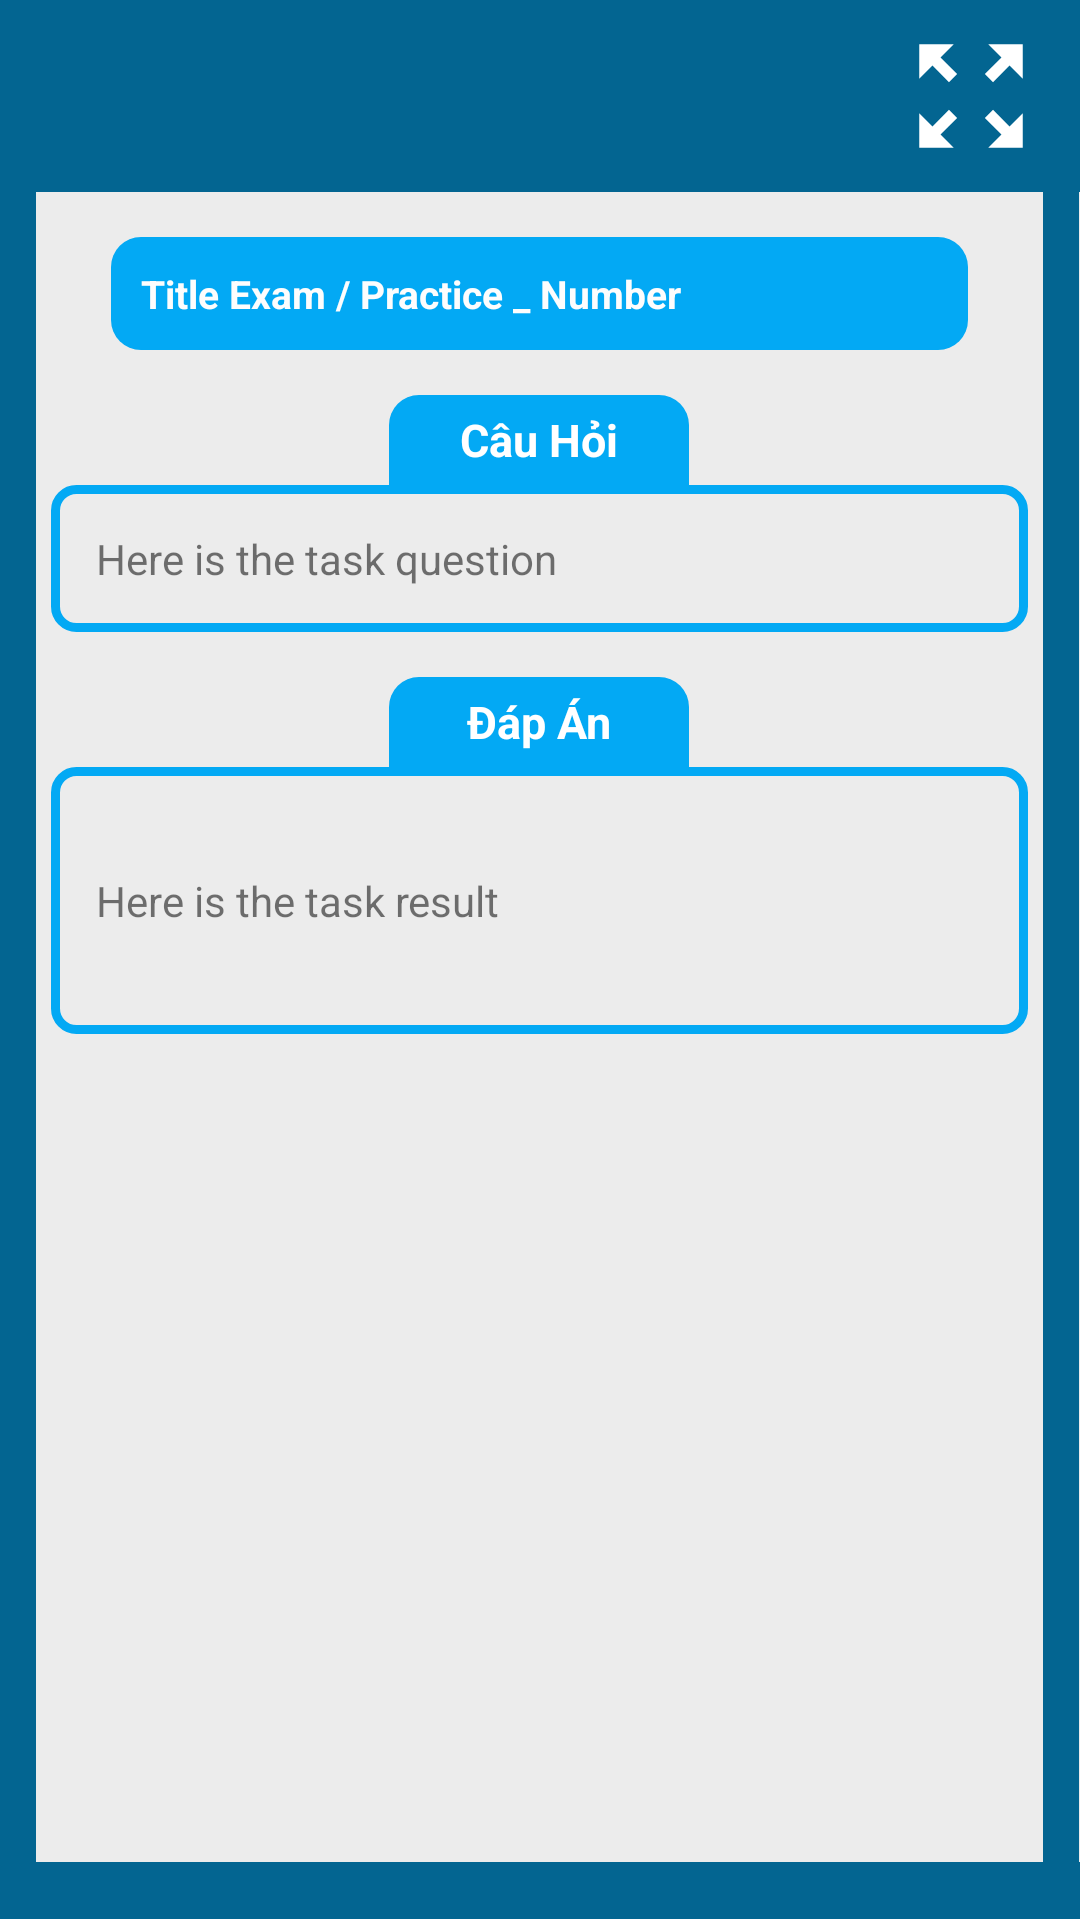

Write the Android layout XML for this screen, with the resource values it uses.
<!-- AndroidManifest.xml: application theme Theme.Giai_Bai_Tap_Hoa_Lop_8 -->
<!-- res/layout/layout_floating_widget.xml -->
<?xml version="1.0" encoding="utf-8"?>
<RelativeLayout
    xmlns:android="http://schemas.android.com/apk/res/android"
    xmlns:app="http://schemas.android.com/apk/res-auto"
    xmlns:tools="http://schemas.android.com/tools"
    android:layout_width="match_parent"
    android:layout_height="match_parent">

    <LinearLayout
        android:layout_width="match_parent"
        android:layout_height="match_parent"
        android:weightSum="10"
        android:orientation="vertical">
        <LinearLayout
            android:background="#036591"
            android:layout_width="match_parent"
            android:layout_height="0dp"
            android:weightSum="2"
            android:layout_weight="1">


            <LinearLayout
                android:padding="5dp"
                android:layout_width="0dp"
                android:layout_height="match_parent"
                android:layout_weight="1.3">



            </LinearLayout>
            <LinearLayout
                android:layout_width="0dp"
                android:layout_height="match_parent"
                android:layout_weight="0.3">
                <ImageView
                    android:id="@+id/img_cancelWidget"
                    android:src="@drawable/ic_close"
                    android:layout_width="match_parent"
                    android:layout_height="match_parent"/>

            </LinearLayout>
            <LinearLayout
                android:layout_width="0dp"
                android:layout_height="match_parent"
                android:layout_weight="0.05"/>
            <LinearLayout
                android:padding="4dp"
                android:layout_width="0dp"
                android:layout_height="match_parent"
                android:layout_weight="0.3">
                <ImageView
                    android:id="@+id/img_closeWidget"
                    android:layout_width="match_parent"
                    android:layout_height="match_parent"
                    android:src="@drawable/ic_base_zoom" />
            </LinearLayout>


        </LinearLayout>

        <LinearLayout
            android:weightSum="3"
            android:background="#ECECEC"
            android:layout_width="match_parent"
            android:layout_height="0dp"
            android:layout_weight="8.7">
            <LinearLayout
                android:layout_width="0dp"
                android:background="#036591"
                android:layout_weight="0.1"
                android:layout_height="match_parent"/>
            <LinearLayout
                android:layout_width="0dp"
                android:layout_weight="2.8"
                android:layout_height="match_parent">
                <ScrollView
                    android:layout_width="match_parent"
                    android:layout_height="wrap_content">
                    <LinearLayout
                        android:gravity="center"
                        android:layout_width="match_parent"
                        android:layout_height="wrap_content"
                        android:orientation="vertical">

                        <LinearLayout
                            android:padding="10dp"
                            android:background="@drawable/shape_corner"
                            android:layout_marginLeft="25dp"
                            android:layout_marginRight="25dp"
                            android:layout_marginTop="15dp"
                            android:layout_width="match_parent"
                            android:layout_height="wrap_content">
                            <TextView
                                android:id="@+id/txt_title"
                                android:text="Title Exam / Practice _ Number"
                                android:textStyle="bold"
                                android:textColor="#FDFDFD"
                                android:textSize="13dp"
                                android:gravity="center"
                                android:layout_width="wrap_content"
                                android:layout_height="match_parent"/>
                        </LinearLayout>

                        <LinearLayout
                            android:background="@drawable/shape_corner_top"
                            android:layout_marginTop="15dp"
                            android:layout_width="100dp"
                            android:layout_height="30dp">
                            <TextView
                                android:textSize="15dp"
                                android:text="Câu Hỏi"
                                android:gravity="center"
                                android:textColor="@color/white"
                                android:textStyle="bold"
                                android:layout_width="match_parent"
                                android:layout_height="match_parent"/>
                        </LinearLayout>
                        <LinearLayout
                            android:background="@drawable/shape_show_task_result"
                            android:layout_marginLeft="5dp"
                            android:layout_marginRight="5dp"
                            android:padding="15dp"
                            android:orientation="vertical"
                            android:layout_width="match_parent"
                            android:layout_height="wrap_content">
                            <TextView
                                android:id="@+id/txt_task_question"
                                android:gravity="center|left"
                                android:textSize="14dp"
                                android:text="Here is the task question"
                                android:layout_width="match_parent"
                                android:layout_height="wrap_content"/>

                        </LinearLayout>

                        <LinearLayout
                            android:background="@drawable/shape_corner_top"
                            android:layout_marginTop="15dp"
                            android:layout_width="100dp"
                            android:layout_height="30dp">
                            <TextView
                                android:textSize="15dp"
                                android:text="Đáp Án"
                                android:gravity="center"
                                android:textColor="@color/white"
                                android:textStyle="bold"
                                android:layout_width="match_parent"
                                android:layout_height="match_parent"/>
                        </LinearLayout>
                        <LinearLayout
                            android:background="@drawable/shape_show_task_result"
                            android:layout_marginLeft="5dp"
                            android:layout_marginRight="5dp"
                            android:padding="15dp"
                            android:orientation="vertical"
                            android:layout_width="match_parent"
                            android:layout_height="wrap_content">
                            <TextView
                                android:id="@+id/txt_task_result"
                                android:gravity="center|left"
                                android:textSize="14dp"
                                android:layout_marginTop="20dp"
                                android:layout_marginBottom="20dp"
                                android:text="Here is the task result"
                                android:layout_width="match_parent"
                                android:layout_height="wrap_content"/>

                        </LinearLayout>




                        <LinearLayout
                            android:layout_width="match_parent"
                            android:layout_height="60dp"/>


                    </LinearLayout>
                </ScrollView>

            </LinearLayout>

            <LinearLayout
                android:layout_width="0dp"
                android:background="#036591"
                android:layout_weight="0.1"
                android:layout_height="match_parent"/>
        </LinearLayout>

        <LinearLayout
            android:layout_width="match_parent"
            android:background="#036591"
            android:layout_weight="0.3"
            android:layout_height="0dp"/>

    </LinearLayout>
</RelativeLayout>
<!-- resources referenced by this layout -->
<resources>
  <!-- drawable ic_base_zoom (drawable) -->
  <vector android:height="46dp" android:tint="#FFFFFF"
      android:viewportHeight="24" android:viewportWidth="24"
      android:width="46dp" xmlns:android="http://schemas.android.com/apk/res/android">
      <path android:fillColor="@android:color/white" android:pathData="M15,3l2.3,2.3l-2.89,2.87l1.42,1.42L18.7,6.7L21,9V3H15zM3,9l2.3,-2.3l2.87,2.89l1.42,-1.42L6.7,5.3L9,3H3V9zM9,21l-2.3,-2.3l2.89,-2.87l-1.42,-1.42L5.3,17.3L3,15v6H9zM21,15l-2.3,2.3l-2.87,-2.89l-1.42,1.42l2.89,2.87L15,21h6V15z"/>
  </vector>
  <!-- drawable shape_corner (drawable) -->
  <?xml version="1.0" encoding="utf-8"?>
  <shape
      xmlns:android="http://schemas.android.com/apk/res/android">
  
      <solid android:color="#03A9F4"/>
  
      <corners android:radius="10dp" />
  </shape>
  <!-- drawable shape_corner_top (drawable) -->
  <?xml version="1.0" encoding="utf-8"?>
  <shape
      xmlns:android="http://schemas.android.com/apk/res/android">
  
      <solid android:color="#03A9F4"/>
  
      <corners android:topRightRadius="10dp"
          android:topLeftRadius="10dp"/>
  </shape>
  <!-- drawable shape_show_task_result (drawable) -->
  <?xml version="1.0" encoding="utf-8"?>
  <shape
      xmlns:android="http://schemas.android.com/apk/res/android">
  
      <stroke android:width="3dp"
          android:color="#03A9F4"/>
  
      <corners android:radius="7dp"/>
  </shape>
  <style name="Theme.Giai_Bai_Tap_Hoa_Lop_8" parent="Theme.MaterialComponents.DayNight.DarkActionBar">
          
          <item name="colorPrimary">@color/purple_500</item>
          <item name="colorPrimaryVariant">@color/purple_700</item>
          <item name="colorOnPrimary">@color/white</item>
          
          <item name="colorSecondary">@color/teal_200</item>
          <item name="colorSecondaryVariant">@color/teal_700</item>
          <item name="colorOnSecondary">@color/black</item>
          
          <item name="android:statusBarColor" tools:targetApi="l">?attr/colorPrimaryVariant</item>
          
      </style>
  <!-- not gathered from this repository: default colours our renderer supplied (Android Studio template values) -->
  <color name="purple_500">#FF6200EE</color>
  <color name="purple_700">#FF3700B3</color>
  <color name="teal_200">#FF03DAC5</color>
  <color name="teal_700">#FF018786</color>
  <color name="black">#FF000000</color>
  <color name="white">#FFFFFFFF</color>
</resources>
